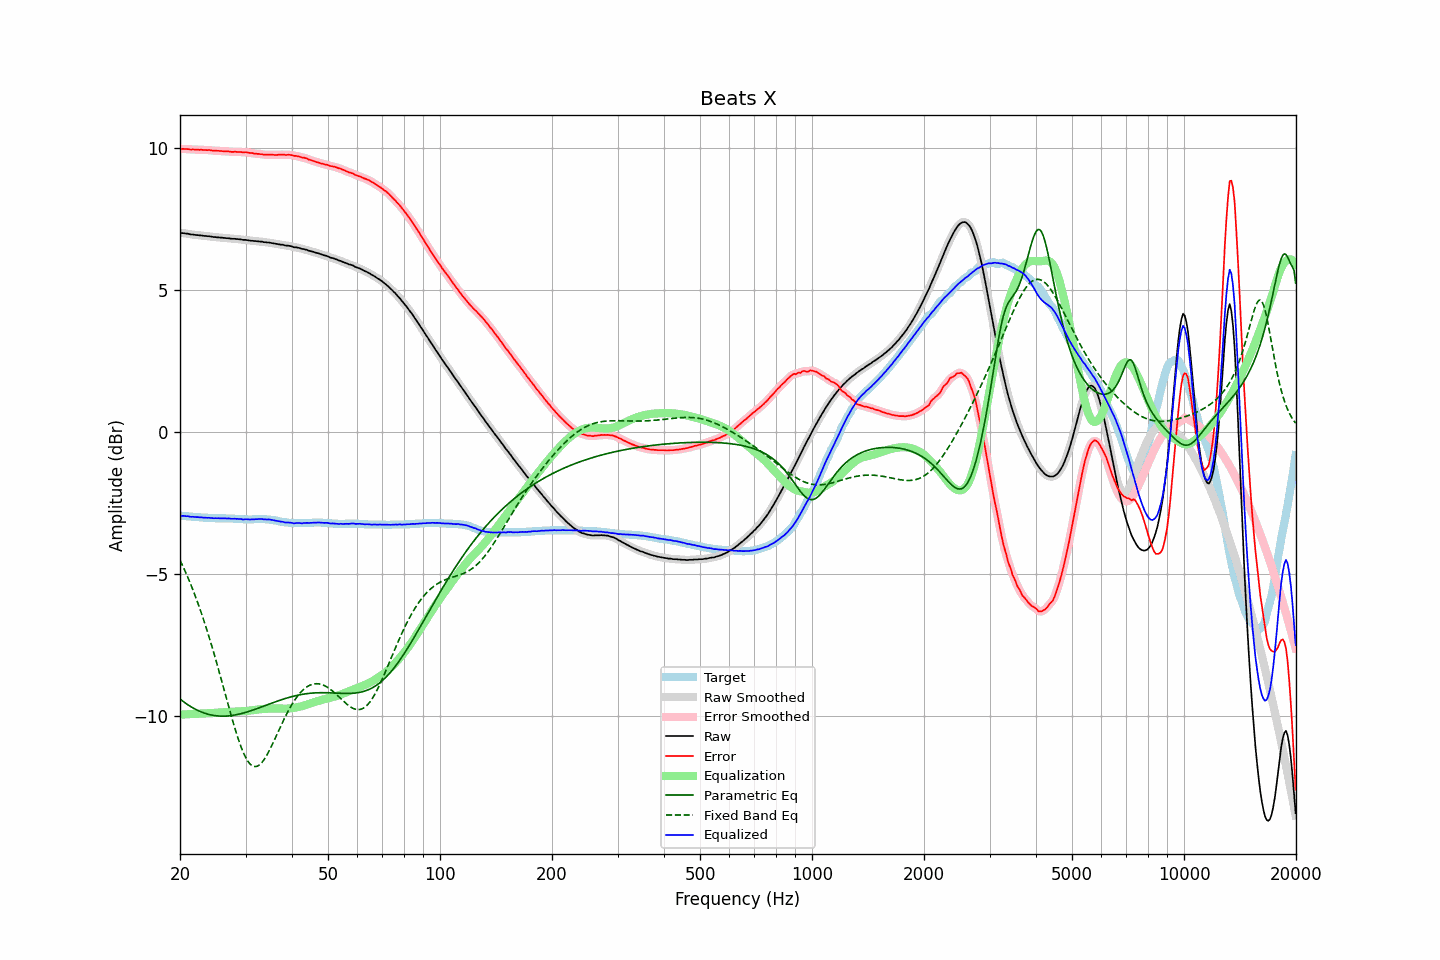

Source data for this figure (header and first rows):
frequency, raw, error, smoothed, error_smoothed, equalization, parametric_eq, fixed_band_eq, equalized_raw, equalized_smoothed, target
20.00, 7.00, 9.96, 7.00, 9.96, -9.96, -9.41, -4.52, -2.96, -2.96, -2.96
20.20, 6.99, 9.95, 7.00, 9.96, -9.96, -9.45, -4.64, -2.96, -2.96, -2.96
20.40, 6.99, 9.96, 6.99, 9.96, -9.95, -9.50, -4.76, -2.96, -2.96, -2.97
20.61, 6.98, 9.95, 6.98, 9.95, -9.95, -9.54, -4.88, -2.97, -2.97, -2.97
20.81, 6.97, 9.95, 6.98, 9.95, -9.95, -9.58, -5.01, -2.97, -2.97, -2.98
21.02, 6.97, 9.95, 6.97, 9.94, -9.94, -9.62, -5.14, -2.97, -2.98, -2.98
21.23, 6.95, 9.94, 6.96, 9.94, -9.94, -9.65, -5.28, -2.99, -2.99, -2.99
21.44, 6.94, 9.93, 6.95, 9.94, -9.94, -9.69, -5.42, -3.00, -2.99, -2.99
21.66, 6.94, 9.94, 6.94, 9.93, -9.94, -9.72, -5.56, -2.99, -3.00, -3.00
21.87, 6.93, 9.93, 6.93, 9.93, -9.93, -9.75, -5.71, -3.00, -3.00, -3.00
22.09, 6.92, 9.93, 6.93, 9.93, -9.93, -9.78, -5.86, -3.01, -3.00, -3.01
22.31, 6.92, 9.93, 6.92, 9.93, -9.93, -9.81, -6.01, -3.00, -3.01, -3.01
22.54, 6.91, 9.92, 6.92, 9.93, -9.93, -9.84, -6.17, -3.01, -3.01, -3.01
22.76, 6.91, 9.93, 6.91, 9.92, -9.92, -9.86, -6.34, -3.01, -3.02, -3.02
22.99, 6.90, 9.92, 6.90, 9.92, -9.92, -9.88, -6.50, -3.02, -3.02, -3.02
23.22, 6.89, 9.92, 6.90, 9.92, -9.92, -9.90, -6.67, -3.03, -3.02, -3.03
23.45, 6.89, 9.92, 6.89, 9.92, -9.92, -9.92, -6.85, -3.03, -3.03, -3.03
23.69, 6.88, 9.91, 6.89, 9.92, -9.91, -9.94, -7.03, -3.03, -3.03, -3.03
23.92, 6.88, 9.92, 6.88, 9.91, -9.91, -9.95, -7.21, -3.03, -3.03, -3.04
24.16, 6.87, 9.91, 6.87, 9.91, -9.91, -9.97, -7.40, -3.04, -3.04, -3.04
24.40, 6.86, 9.90, 6.86, 9.90, -9.90, -9.98, -7.59, -3.04, -3.04, -3.04
24.65, 6.85, 9.89, 6.86, 9.90, -9.90, -9.99, -7.78, -3.05, -3.04, -3.04
24.89, 6.85, 9.90, 6.85, 9.89, -9.90, -10.00, -7.98, -3.04, -3.04, -3.05
25.14, 6.84, 9.89, 6.84, 9.89, -9.89, -10.00, -8.17, -3.05, -3.05, -3.05
25.39, 6.84, 9.89, 6.84, 9.89, -9.89, -10.01, -8.38, -3.04, -3.05, -3.05
25.65, 6.83, 9.88, 6.83, 9.88, -9.88, -10.01, -8.58, -3.05, -3.05, -3.05
25.91, 6.83, 9.88, 6.83, 9.88, -9.88, -10.01, -8.79, -3.05, -3.05, -3.05
26.16, 6.82, 9.87, 6.82, 9.87, -9.88, -10.01, -8.99, -3.05, -3.05, -3.05
26.43, 6.82, 9.87, 6.82, 9.87, -9.87, -10.01, -9.20, -3.05, -3.05, -3.05
26.69, 6.81, 9.87, 6.82, 9.87, -9.87, -10.01, -9.41, -3.05, -3.05, -3.06
26.96, 6.81, 9.87, 6.81, 9.87, -9.86, -10.00, -9.62, -3.05, -3.05, -3.06
27.23, 6.80, 9.86, 6.80, 9.86, -9.86, -10.00, -9.82, -3.06, -3.06, -3.06
27.50, 6.79, 9.85, 6.80, 9.86, -9.86, -9.99, -10.02, -3.07, -3.06, -3.06
27.77, 6.79, 9.85, 6.79, 9.85, -9.86, -9.98, -10.22, -3.06, -3.06, -3.06
28.05, 6.79, 9.86, 6.79, 9.85, -9.85, -9.97, -10.41, -3.06, -3.06, -3.07
28.33, 6.78, 9.85, 6.79, 9.85, -9.85, -9.96, -10.60, -3.07, -3.07, -3.07
28.62, 6.78, 9.85, 6.78, 9.85, -9.85, -9.95, -10.78, -3.07, -3.07, -3.07
28.90, 6.77, 9.85, 6.77, 9.85, -9.85, -9.94, -10.94, -3.07, -3.07, -3.08
29.19, 6.77, 9.85, 6.77, 9.84, -9.85, -9.93, -11.10, -3.07, -3.08, -3.08
29.48, 6.75, 9.83, 6.76, 9.84, -9.84, -9.91, -11.24, -3.09, -3.08, -3.08
29.78, 6.75, 9.84, 6.75, 9.84, -9.84, -9.89, -11.37, -3.09, -3.08, -3.09
30.08, 6.75, 9.84, 6.75, 9.84, -9.83, -9.88, -11.48, -3.08, -3.09, -3.09
30.38, 6.74, 9.83, 6.74, 9.83, -9.83, -9.86, -11.58, -3.08, -3.08, -3.09
30.68, 6.73, 9.82, 6.73, 9.82, -9.82, -9.84, -11.66, -3.09, -3.09, -3.09
30.99, 6.72, 9.81, 6.73, 9.81, -9.81, -9.83, -11.72, -3.09, -3.09, -3.09
31.30, 6.72, 9.81, 6.72, 9.80, -9.81, -9.81, -11.76, -3.08, -3.09, -3.09
31.61, 6.71, 9.79, 6.71, 9.80, -9.80, -9.79, -11.78, -3.09, -3.08, -3.08
31.93, 6.71, 9.79, 6.71, 9.79, -9.79, -9.77, -11.79, -3.08, -3.08, -3.08
32.24, 6.70, 9.78, 6.70, 9.78, -9.78, -9.75, -11.78, -3.08, -3.08, -3.08
32.57, 6.70, 9.78, 6.70, 9.78, -9.78, -9.73, -11.75, -3.07, -3.07, -3.08
32.89, 6.69, 9.77, 6.69, 9.77, -9.77, -9.70, -11.70, -3.08, -3.07, -3.08
33.22, 6.69, 9.77, 6.69, 9.76, -9.76, -9.68, -11.64, -3.07, -3.08, -3.08
33.55, 6.67, 9.75, 6.68, 9.76, -9.76, -9.66, -11.57, -3.09, -3.08, -3.08
33.89, 6.67, 9.75, 6.67, 9.75, -9.76, -9.64, -11.48, -3.08, -3.08, -3.08
34.23, 6.66, 9.75, 6.66, 9.75, -9.75, -9.62, -11.39, -3.09, -3.09, -3.09
34.57, 6.66, 9.75, 6.66, 9.75, -9.75, -9.60, -11.28, -3.09, -3.09, -3.09
34.92, 6.65, 9.75, 6.65, 9.75, -9.75, -9.58, -11.17, -3.09, -3.09, -3.10
35.27, 6.64, 9.75, 6.64, 9.75, -9.75, -9.56, -11.06, -3.10, -3.10, -3.11
35.62, 6.63, 9.75, 6.63, 9.75, -9.75, -9.54, -10.94, -3.11, -3.11, -3.12
35.97, 6.62, 9.74, 6.62, 9.74, -9.75, -9.52, -10.82, -3.12, -3.12, -3.12
... 635 more rows
